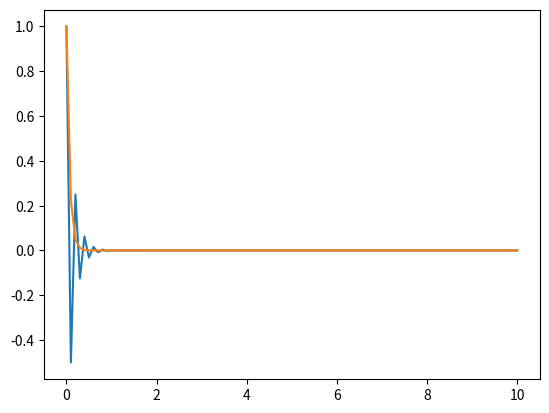

Reproduce this figure in Python.
import matplotlib.pyplot as plt
import numpy as np

def fonction(a,x0,y,z,h):
    L1=[x0]
    L2=[y]
    i=x0
    pas=(z-i)/h
    while i<h:
        x0=x0+pas
        y=y+(a*y)*pas
        L1.append(x0)
        L2.append(y)
        i+=1
    return L1,L2

X,Y=fonction(-15,0,1,10,100)
Z=[np.exp(-15*x) for x in X]
print(X,len(X))
print(Y,len(Y))
print(Z,len(Z))
plt.plot(X,Y)
plt.plot(X,Z)
plt.show()